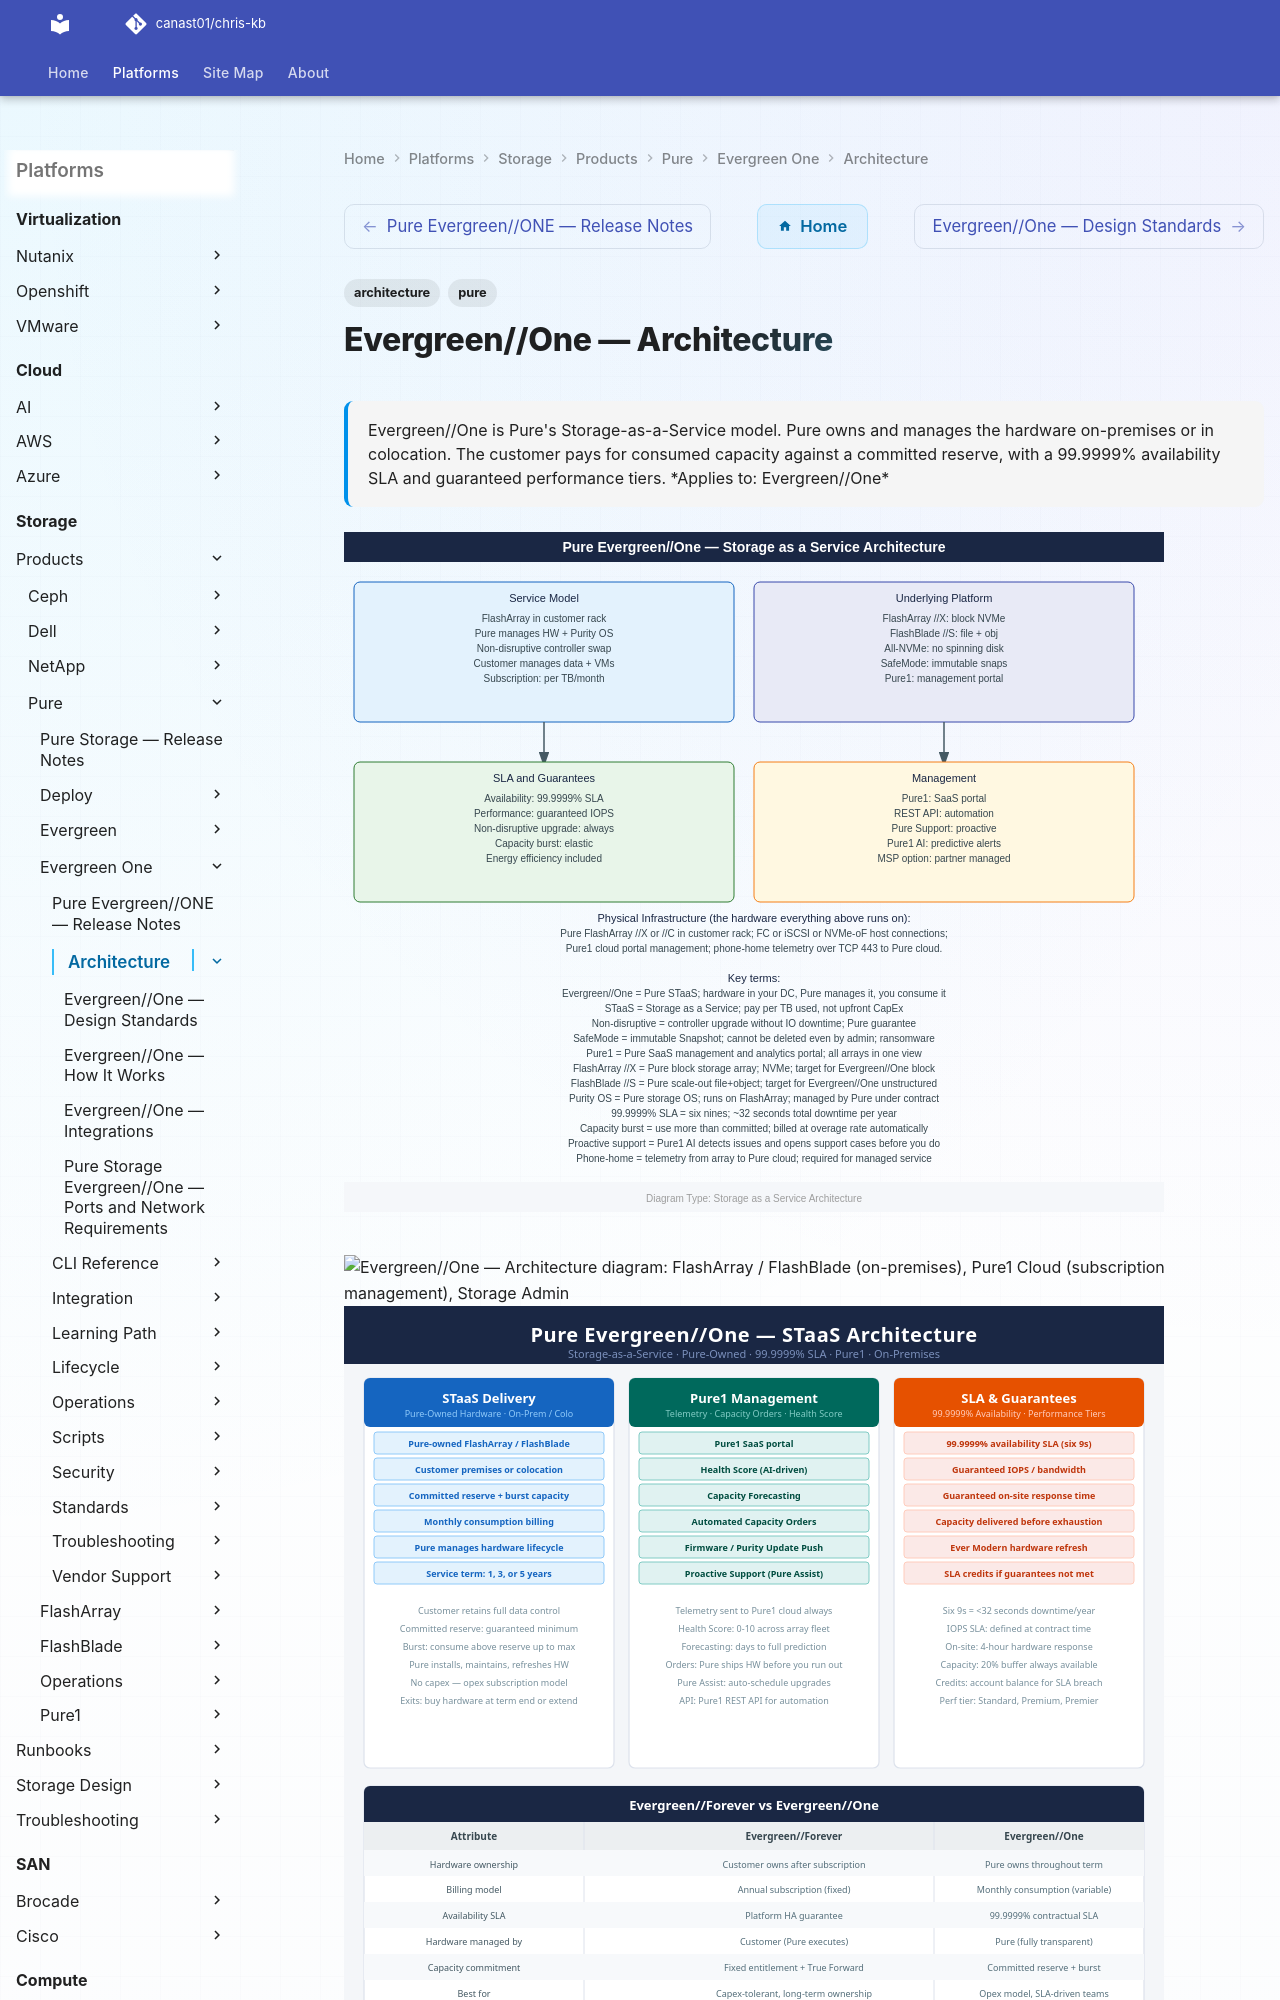

repository: canast01/chris-kb · page: storage/products/pure/evergreen-one/architecture/index.html · generator: mkdocs

---
tags:
  - architecture
  - pure
description: "Evergreen//One is Pure's Storage-as-a-Service model. Pure owns and manages the hardware on-premises or in colocation. The customer pays for consumed..."
---
